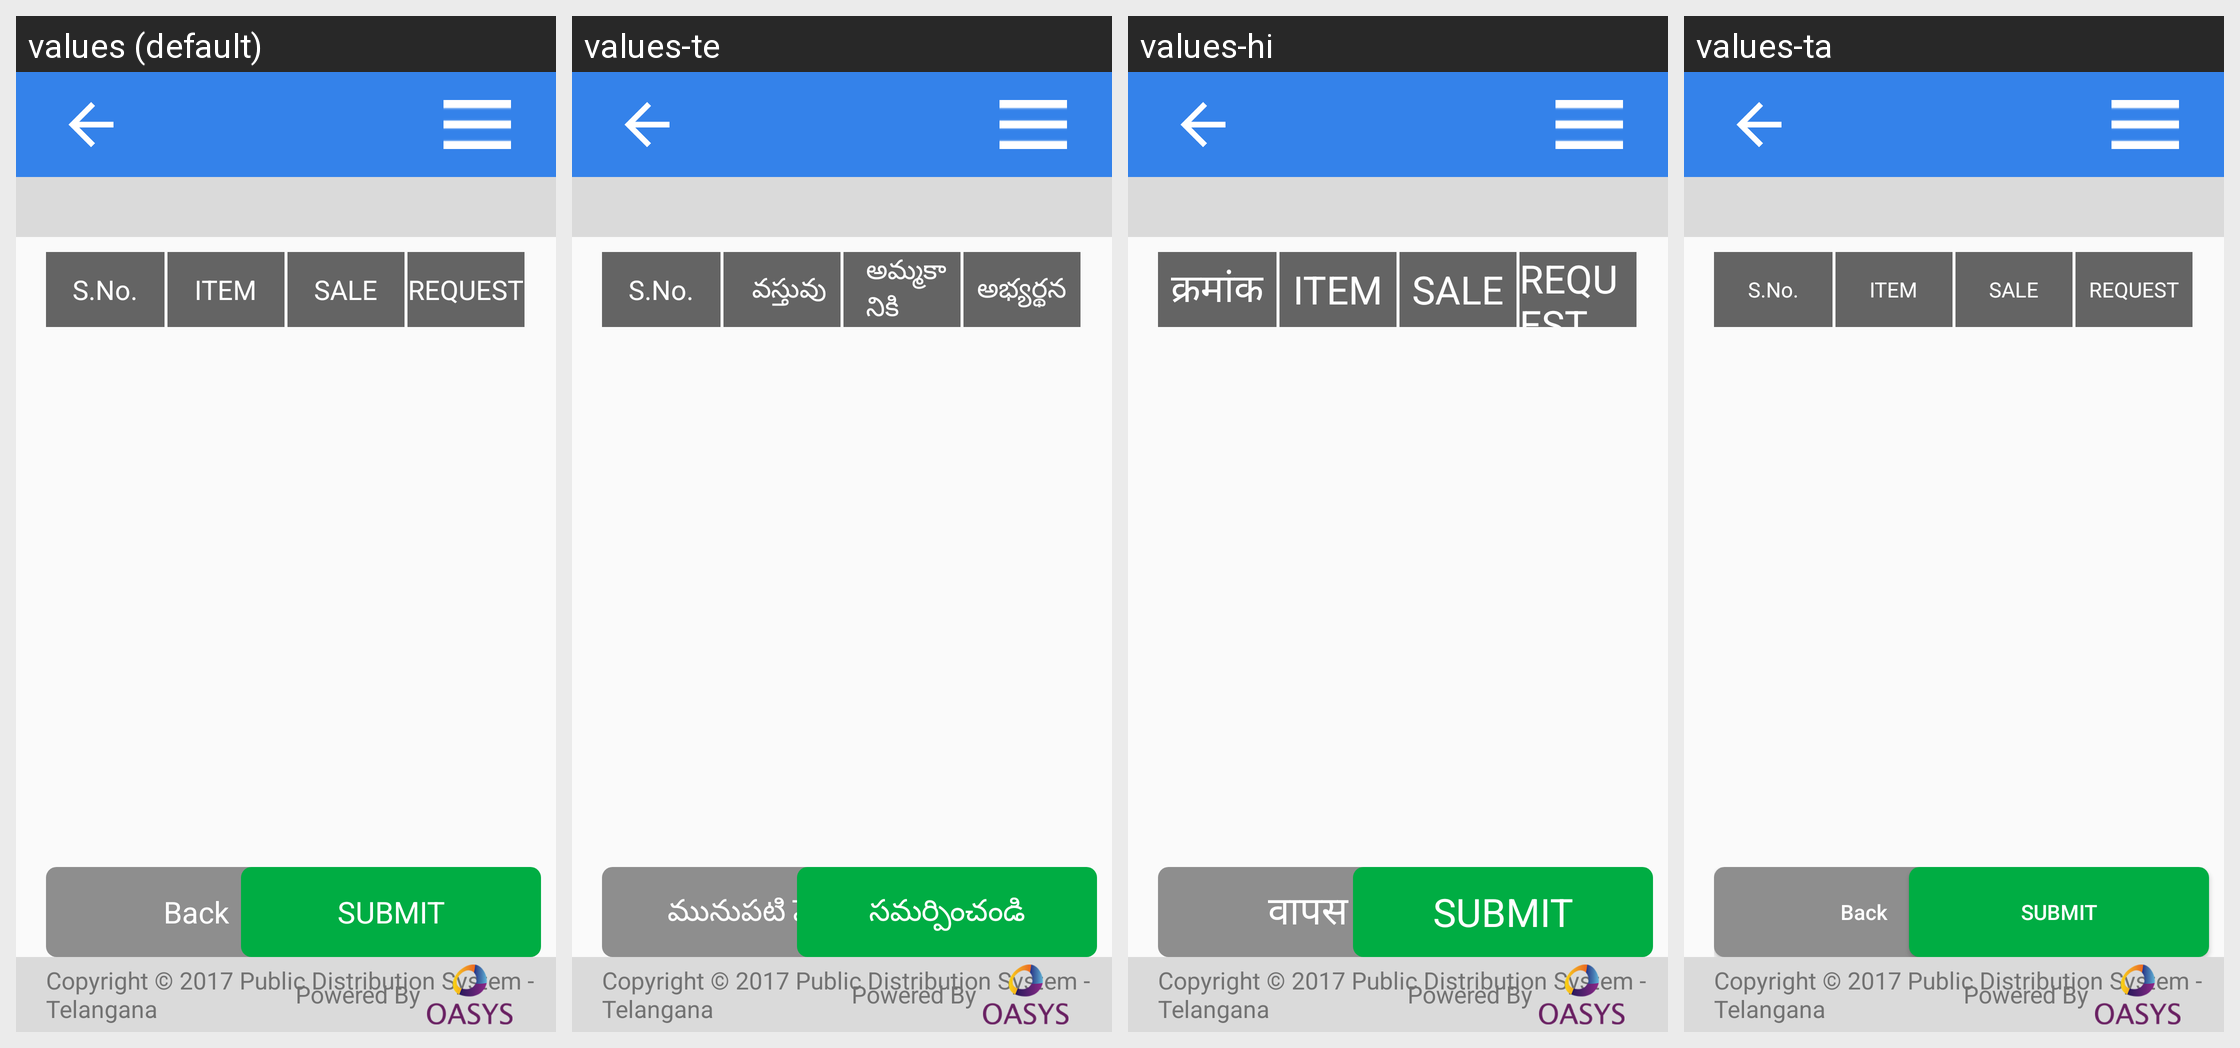

The Android screen above is rendered under several locales of the same app. Produce the string resources it draws, with the default and per-locale values.
Android screen res/layout/activity_tg_portability_request.xml rendered under 4 locales, left to right: values (default), values-te, values-hi, values-ta. Device: Nexus 5 (rendered at 1080×1920; each locale shown at half size, 540×960, under a caption strip naming it); theme AppTheme.
Strings drawn on this screen, with the default value and each locale's value (text and hints the layout hard-codes, and strings that could not be matched under every locale, appear in the picture but are not listed):

sno
  values: S.No.
  values-te: S.No.
  values-hi: क्रमांक
  values-ta: S.No.  [not translated; the default value is used]

Item
  values: ITEM
  values-te: వస్తువు
  values-hi: ITEM  [not translated; the default value is used]
  values-ta: ITEM  [not translated; the default value is used]

sale
  values: SALE
  values-te: అమ్మకానికి
  values-hi: SALE  [not translated; the default value is used]
  values-ta: SALE  [not translated; the default value is used]

request
  values: REQUEST
  values-te: అభ్యర్థన
  values-hi: REQUEST  [not translated; the default value is used]
  values-ta: REQUEST  [not translated; the default value is used]

back
  values: Back
  values-te: మునుపటి పేజీ
  values-hi: वापस
  values-ta: Back  [not translated; the default value is used]

submitCaps
  values: SUBMIT
  values-te: సమర్పించండి
  values-hi: SUBMIT  [not translated; the default value is used]
  values-ta: SUBMIT  [not translated; the default value is used]

loginPageCopyright1
  values: Copyright © 2017 Public Distribution System - Telangana
  values-te: Copyright © 2017 Public Distribution System - Telangana
  values-hi: Copyright © 2017 Public Distribution System - Telangana  [not translated; the default value is used]
  values-ta: Copyright © 2017 Public Distribution System - Telangana  [not translated; the default value is used]

Powered_By
  values: Powered By
  values-te: Powered By
  values-hi: Powered By  [not translated; the default value is used]
  values-ta: Powered By  [not translated; the default value is used]
